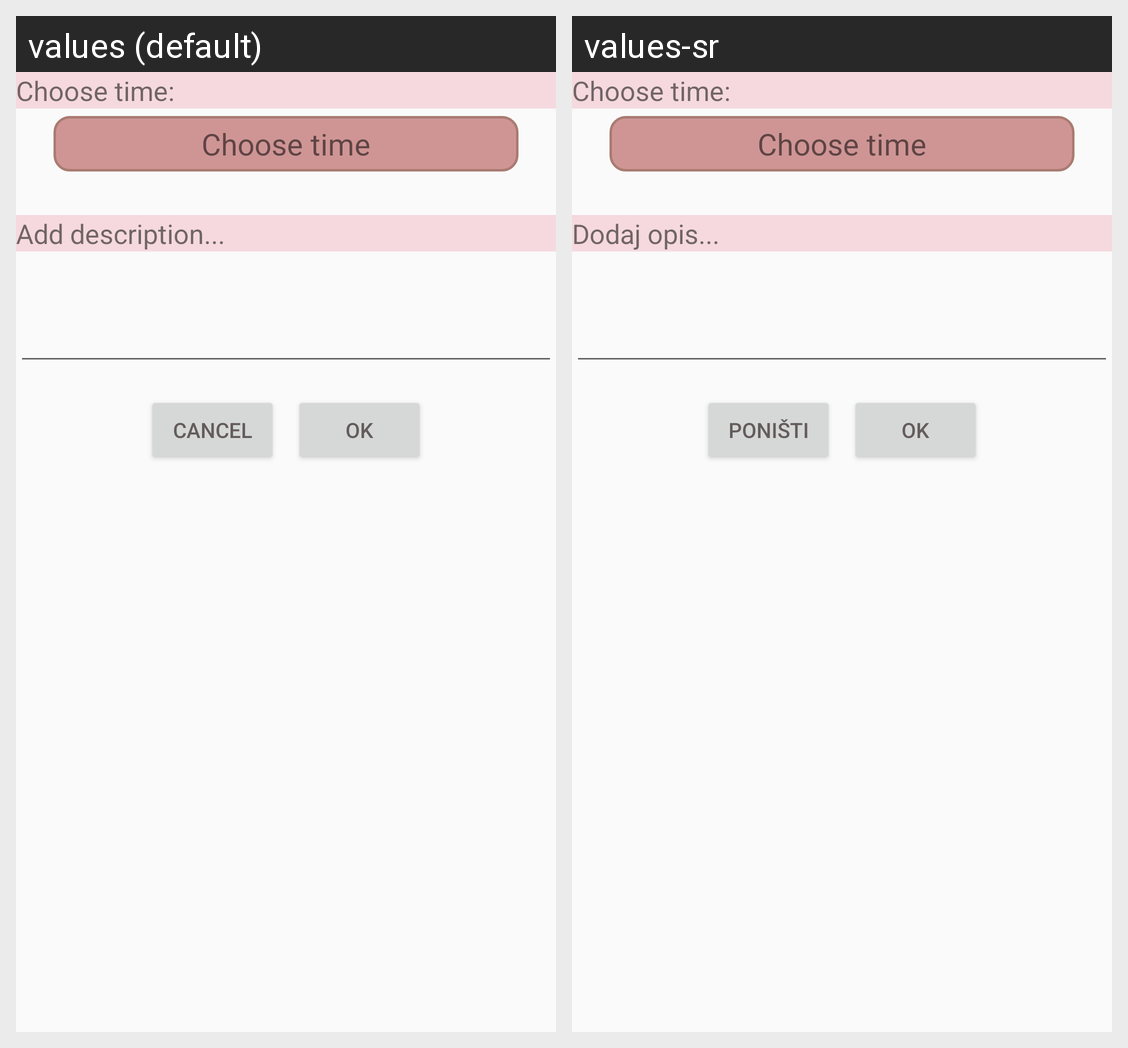

Translations of the strings shown on this Android screen, per locale in the grid:
Android screen res/layout/add_reminder_dialog.xml rendered under 2 locales, left to right: values (default), values-sr. Device: Nexus 5 (rendered at 1080×1920; each locale shown at half size, 540×960, under a caption strip naming it); theme AppTheme.
Strings drawn on this screen, with the default value and each locale's value (text and hints the layout hard-codes, and strings that could not be matched under every locale, appear in the picture but are not listed):

add_description
  values: Add description...
  values-sr: Dodaj opis...

cancel_str
  values: Cancel
  values-sr: Poništi

ok_str
  values: Ok
  values-sr: Ok
